Labelled photos from "spectrograms", an image-classification folder in eerhs/GuitarNeXt. The possible labels are: blues, classical, country, disco, hip-hop, jazz, metal, pop, reggae, rock.

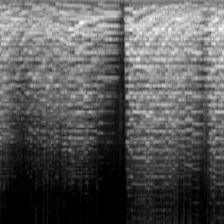
Label: classical

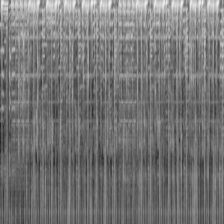
Label: reggae

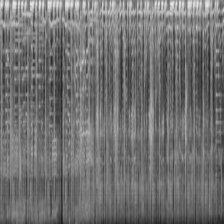
Label: hip-hop

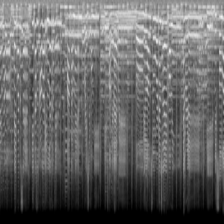
Label: jazz

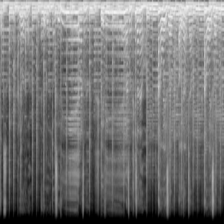
Label: rock

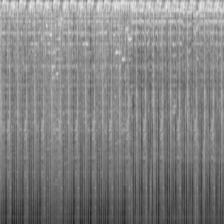
Label: pop
